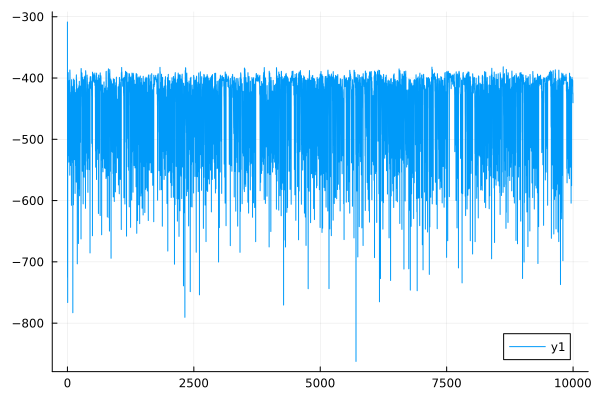

Values plotted in this chart, from the file beside it:
0	-308.5745427819553
1	-443.4
2	-640.2
3	-725.4
4	-657.4
5	-766.4
6	-490.9
7	-533.3
8	-420.2
9	-419.9
10	-492.6
11	-538.2
12	-401.9
13	-400.6
14	-395.9
15	-391.1
16	-408.1
17	-405
18	-409.8
19	-407.5
20	-428.5
21	-427.3
22	-488.3
23	-526.7
24	-425.9
25	-420.7
26	-410.8
27	-407.9
28	-462.7
29	-468.9
30	-467.2
31	-481.9
32	-433.4
33	-436
34	-494.7
35	-536.9
36	-406.6
37	-403.7
38	-412
39	-411.5
40	-422.1
41	-418.9
42	-454.7
43	-461
44	-461.4
45	-466.7
46	-503.6
47	-558.6
48	-387.9
49	-386.9
50	-391.3
51	-391.1
52	-417.1
53	-412.8
54	-431.7
55	-430
56	-472.6
57	-485.6
58	-478
59	-492.9
60	-500.8
... 9,939 more rows
